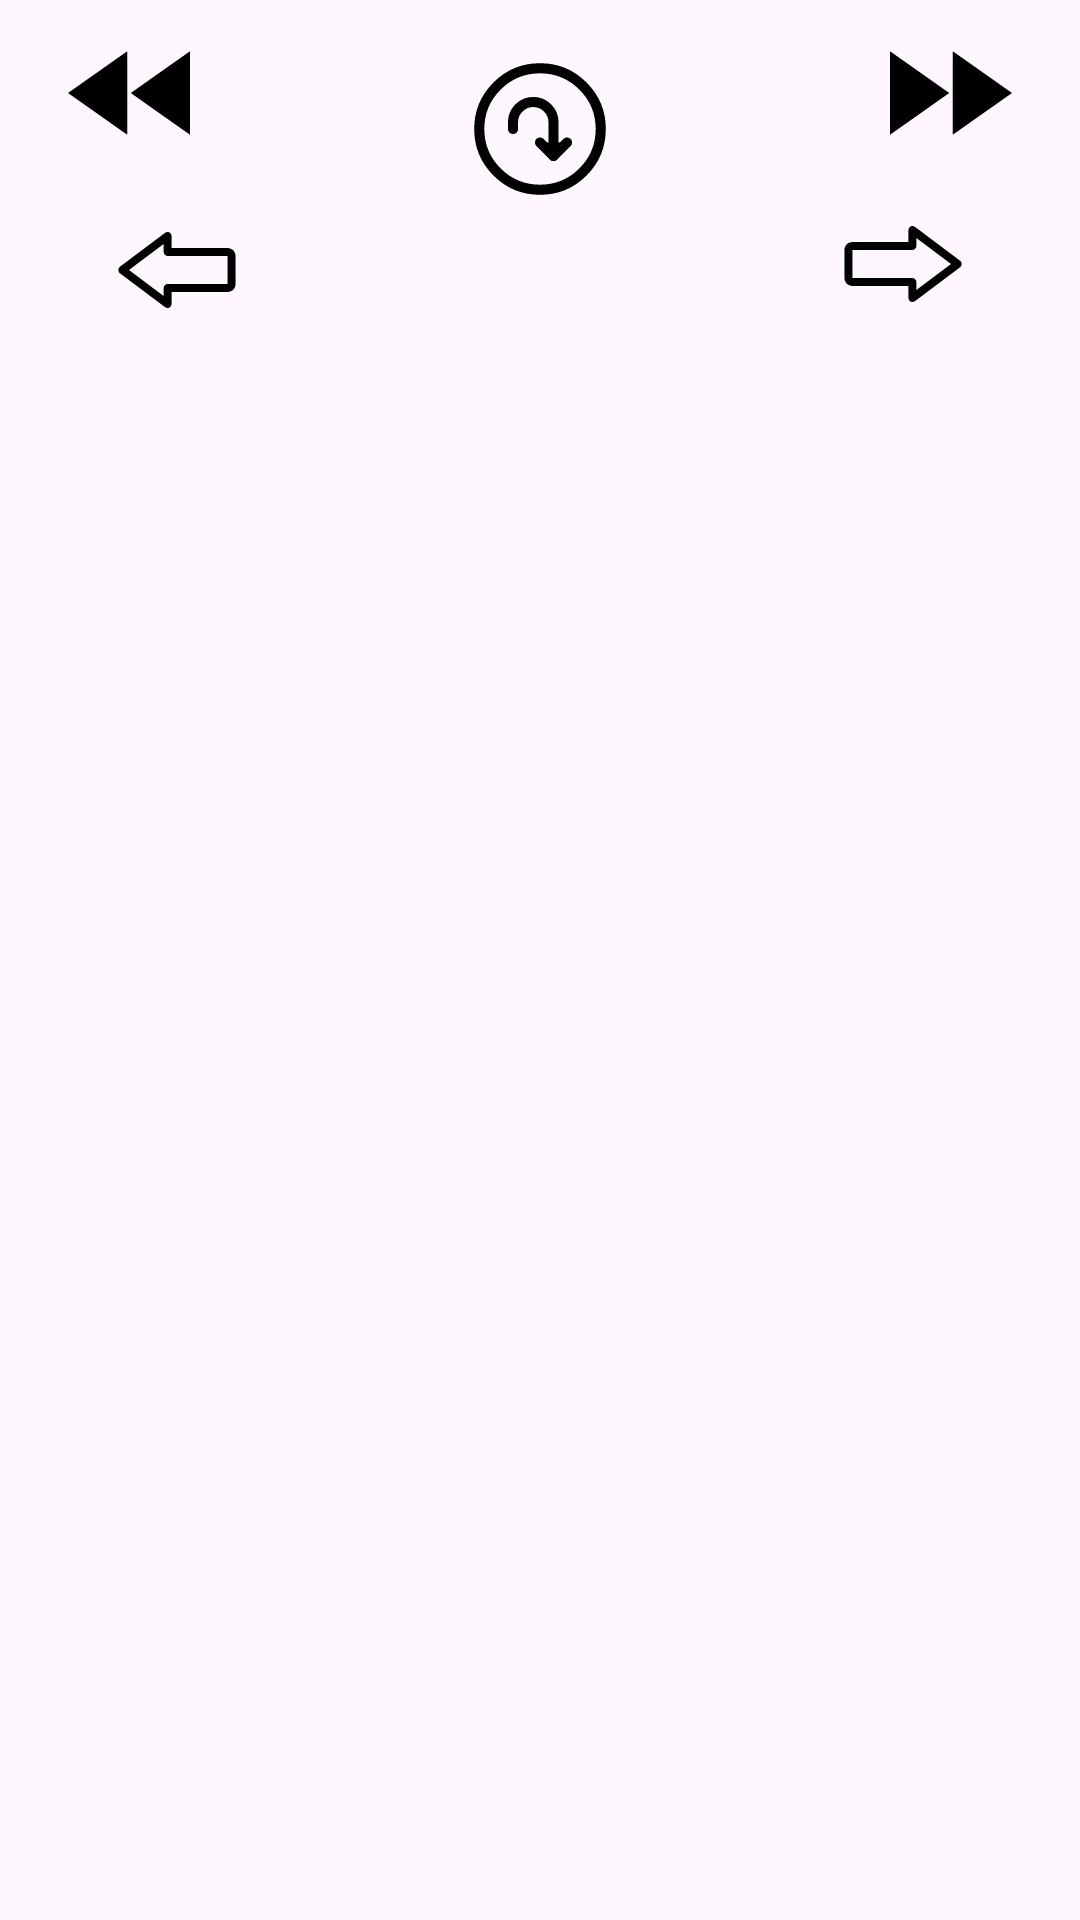

Produce the Android XML layout that renders to this screen, including the resource entries it uses.
<!-- AndroidManifest.xml: application theme Theme.CarCamerasAndLightsBluetooth -->
<!-- res/layout/shift_status.xml -->
<?xml version="1.0" encoding="utf-8"?>
<androidx.constraintlayout.widget.ConstraintLayout xmlns:android="http://schemas.android.com/apk/res/android"
    xmlns:app="http://schemas.android.com/apk/res-auto"
    android:layout_width="wrap_content"
    android:layout_height="wrap_content"
    android:id="@+id/shift_set_container">

    <androidx.constraintlayout.widget.Guideline
        android:id="@+id/startGide"
        android:layout_width="wrap_content"
        android:layout_height="match_parent"
        android:orientation="vertical"
        app:layout_constraintGuide_begin="@dimen/side_guide_shift_set"
        app:layout_constraintTop_toTopOf="parent" />

    <androidx.constraintlayout.widget.Guideline
        android:id="@+id/end_guide"
        android:layout_width="wrap_content"
        android:layout_height="match_parent"
        android:orientation="vertical"
        app:layout_constraintGuide_end="@dimen/side_guide_shift_set"
        app:layout_constraintTop_toTopOf="parent" />

    <androidx.appcompat.widget.AppCompatImageView
        android:id="@+id/left_dbl_click_img"
        android:layout_width="@dimen/icon_size"
        android:layout_height="@dimen/icon_size"
        android:layout_marginTop="@dimen/icon_row_divider"
        android:src="@drawable/dbl_click"
        app:layout_constraintStart_toEndOf="@id/startGide"
        app:layout_constraintTop_toTopOf="parent" />

    <androidx.appcompat.widget.AppCompatImageView
        android:id="@+id/left_click_img"
        android:layout_width="@dimen/icon_size"
        android:layout_height="@dimen/icon_size"
        android:layout_marginStart="@dimen/icon_slide"
        android:layout_marginTop="@dimen/icon_row_divider"
        android:rotation="180"
        android:src="@drawable/turn_arrow"
        app:layout_constraintStart_toEndOf="@id/startGide"
        app:layout_constraintTop_toBottomOf="@id/left_dbl_click_img" />

    <androidx.appcompat.widget.AppCompatImageView
        android:id="@+id/right_dbl_click_img"
        android:layout_width="@dimen/icon_size"
        android:layout_height="@dimen/icon_size"
        android:layout_marginTop="@dimen/icon_row_divider"
        android:rotation="180"
        android:src="@drawable/dbl_click"
        app:layout_constraintEnd_toEndOf="@id/end_guide"
        app:layout_constraintTop_toTopOf="parent" />

    <androidx.appcompat.widget.AppCompatImageView
        android:id="@+id/right_click_img"
        android:layout_width="@dimen/icon_size"
        android:layout_height="@dimen/icon_size"
        android:layout_marginTop="@dimen/icon_row_divider"
        android:layout_marginEnd="@dimen/icon_slide"
        android:src="@drawable/turn_arrow"
        app:layout_constraintEnd_toEndOf="@id/end_guide"
        app:layout_constraintTop_toBottomOf="@id/left_dbl_click_img" />

    <androidx.appcompat.widget.AppCompatImageView
        android:id="@+id/reverse_img"
        android:layout_width="@dimen/icon_size"
        android:layout_height="@dimen/icon_size"
        android:layout_marginTop="@dimen/icon_slide"
        android:rotation="270"
        android:src="@drawable/reverse"
        app:layout_constraintEnd_toStartOf="@id/right_click_img"
        app:layout_constraintStart_toEndOf="@id/left_click_img"
        app:layout_constraintTop_toTopOf="parent" />
</androidx.constraintlayout.widget.ConstraintLayout>
<!-- resources referenced by this layout -->
<resources>
  <dimen name="icon_row_divider">4dp</dimen>
  <dimen name="icon_size">54dp</dimen>
  <dimen name="icon_slide">16dp</dimen>
  <dimen name="side_guide_shift_set">16dp</dimen>
  <!-- drawable dbl_click (drawable) -->
  <vector xmlns:android="http://schemas.android.com/apk/res/android"
      android:width="1024dp"
      android:height="1024dp"
      android:viewportWidth="1024"
      android:viewportHeight="1024">
      <path
          android:fillColor="?attr/colorOnPrimary"
          android:pathData="M501,776.4l0,-528.9 -374.6,264.5L501,776.4zM523,512l374.6,264.4 0,-528.9L523,512z" />
  </vector>
  <!-- drawable reverse (drawable) -->
  <vector xmlns:android="http://schemas.android.com/apk/res/android"
      android:width="800dp"
      android:height="800dp"
      android:viewportWidth="24"
      android:viewportHeight="24">
    <path
        android:pathData="M10,12l-2,2l2,2"
        android:strokeLineJoin="round"
        android:strokeWidth="1.5"
        android:fillColor="?attr/colorOnPrimary"
        android:strokeColor="?attr/colorOnPrimary"
        android:strokeLineCap="round"/>
    <path
        android:pathData="M3,12a9,9 0,1 1,9 9A9,9 0,0 1,3 12ZM8,14h5a3,3 0,0 0,3 -3h0a3,3 0,0 0,-3 -3L12,8"
        android:strokeLineJoin="round"
        android:strokeWidth="1.5"
        android:fillColor="?attr/background"
        android:strokeColor="?attr/colorOnPrimary"
        android:strokeLineCap="round"/>
  </vector>
  <!-- drawable turn_arrow (drawable) -->
  <vector xmlns:android="http://schemas.android.com/apk/res/android"
      android:width="1024dp"
      android:height="1024dp"
      android:viewportWidth="1024"
      android:viewportHeight="1024">
    <path
        android:fillColor="#FF000000"
        android:pathData="M815.6,493L596.7,657.2V608.4c0,-14.9 -12.1,-27 -27,-27H192.5V404.6h377.2c14.9,0 27,-12.1 27,-27l0,-23.5 0,-25.3 218.9,164.2zM546.2,631.9v75.8c0,14 11.3,25.3 25.3,25.3a25.3,25.3 0,0 0,15.2 -5.1l286.3,-214.7c11.2,-8.4 13.4,-24.2 5.1,-35.4a25.3,25.3 0,0 0,-5.1 -5.1L586.6,258.1c-11.2,-8.4 -27,-6.1 -35.4,5.1a25.3,25.3 0,0 0,-5.1 15.2l-0,75.8H192.5c-27.9,0 -50.5,22.6 -50.5,50.5V581.4c0,27.9 22.6,50.5 50.5,50.5h353.7z"/>
  </vector>
  <style name="Theme.CarCamerasAndLightsBluetooth" parent="Base.Theme.CarCamerasAndLightsBluetooth" />
  <style name="Base.Theme.CarCamerasAndLightsBluetooth" parent="Theme.Material3.DayNight.NoActionBar">
          <item name="backgroundColor">@color/LightBack</item>
          <item name="colorPrimary">@color/LightSurface</item>
          <item name="colorOnPrimary">@color/LightOnPrimary</item>
          <item name="colorSecondary">@color/LightSecondSurface</item>
          <item name="colorControlNormal">@color/LightDisabled</item>
          <item name="colorControlActivated">@color/GreenBack</item>
          <item name="colorControlHighlight">@color/LightHighLight</item>
      </style>
  <color name="LightBack">#ffffff</color>
  <color name="LightSurface">#d7e5ff</color>
  <color name="LightOnPrimary">#000000</color>
  <color name="LightSecondSurface">#263247</color>
  <color name="LightDisabled">#7e8aa1</color>
  <color name="GreenBack">#00c3d0</color>
  <color name="LightHighLight">#fd9727</color>
</resources>
